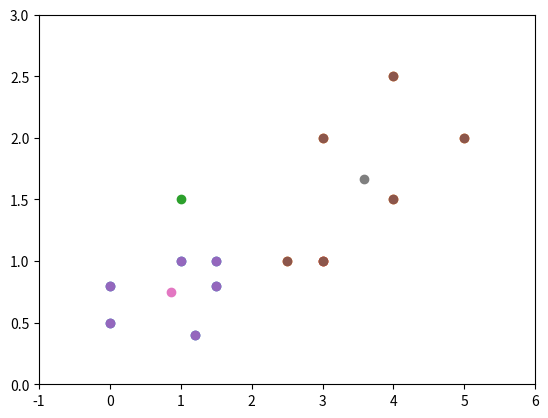

Here is the Python script that generated this plot:
#!/usr/bin/env python
import math
import matplotlib.pyplot as plt

def distance(p1, p2):
    return math.sqrt((p2[0] - p1[0]) ** 2 + (p2[1] - p1[1]) ** 2)

def distance2(p1, p2):
    return (p2[0] - p1[0]) ** 2 + (p2[1] - p1[1]) ** 2

def k_means(seeds, points, distance_fn):
    results = [[] for _ in range(len(seeds))]

    for point in points:
        min_dist = math.inf
        min_element = 0
        for i in range(len(seeds)):
            new_dist = distance_fn(seeds[i], point)
            if new_dist < min_dist:
                min_dist = new_dist
                min_element = i
        (results[min_element]).append(point)
    
    new_seeds = seeds[:]
    for i in range(len(seeds)):
        cluster = results[i]
        if len(cluster) < 1:
            continue
        center = seeds[i]
        distance_sum = (0, 0)
        for point in cluster:
            dist = (center[0] - point[0], center[1] - point[1])
            distance_sum = (distance_sum[0] + dist[0], distance_sum[1] + dist[1])
        mean = (distance_sum[0] / len(cluster), distance_sum[1] / len(cluster))
        new_seeds[i] = (new_seeds[i][0] - mean[0], new_seeds[i][1] - mean[1])

    return results, new_seeds

def plot_result(result, seeds):
    x_list = [list()] * len(result)
    y_list = [list()] * len(result)

    for i in range(len(x_list)):
        x_list[i] = [p[0] for p in result[i]]
        y_list[i] = [p[1] for p in result[i]]

    for i in range(len(x_list)):
        plt.plot(x_list[i], y_list[i], 'o')

    for seed in seeds:
        plt.plot(seed[0], seed[1], 'o')

    plt.xlim((-1, 6))
    plt.ylim((0, 3))
    plt.show()
        

seeds = [(1, 1.5), (3, 1)]
points = [
    (0, 0.8), (0, 0.5), (1.2, 0.4), (1.5, 0.8), (1, 1), (1.5, 1), 
    (2.5, 1), (3, 1), (3, 2), (4, 1.5), (4, 2.5), (5, 2)
]

regular_result, new_seeds = k_means(seeds, points, distance)
plot_result(regular_result, seeds)

regular_result, _ = k_means(new_seeds, points, distance)
plot_result(regular_result, new_seeds)
